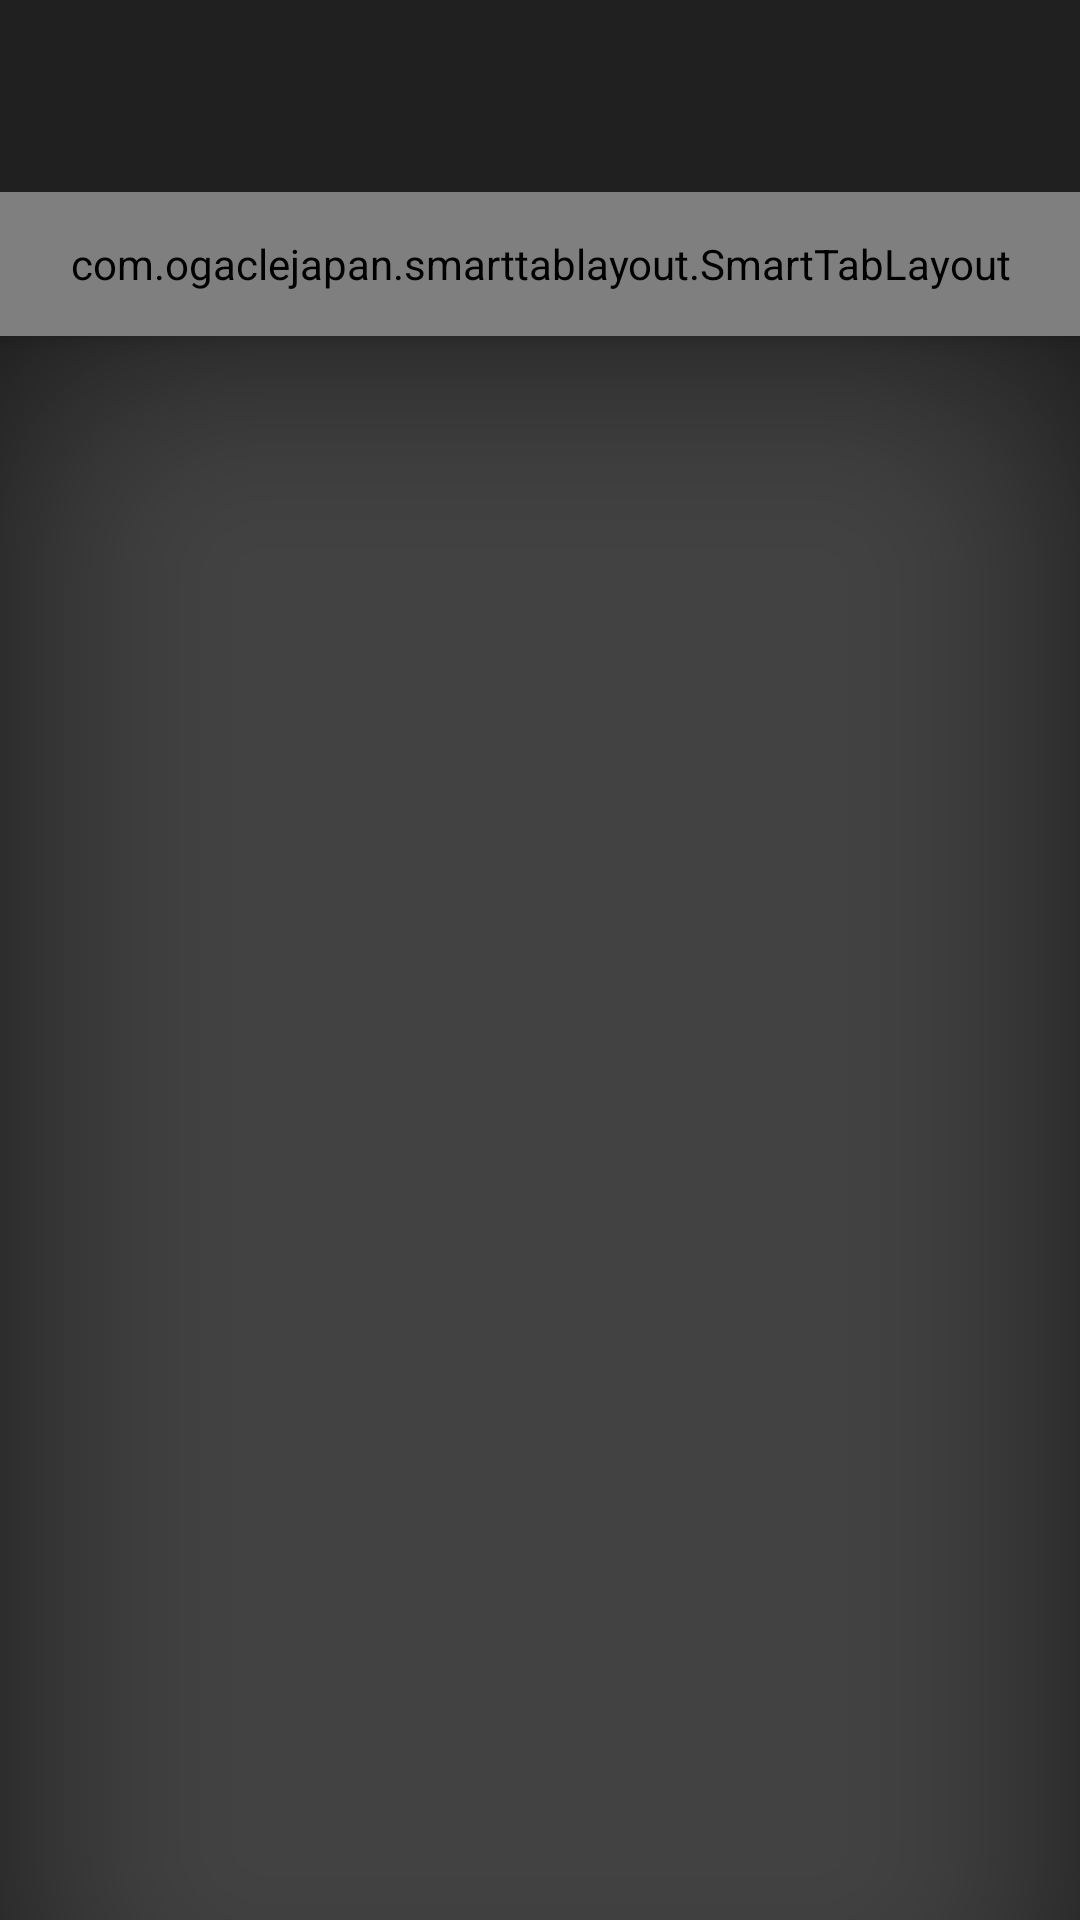

The Android layout XML behind this screen, and the referenced resources:
<!-- AndroidManifest.xml: application theme AppTheme -->
<!-- res/layout/activity_events.xml -->
<?xml version="1.0" encoding="utf-8"?>
<android.support.design.widget.CoordinatorLayout xmlns:android="http://schemas.android.com/apk/res/android"
    xmlns:app="http://schemas.android.com/apk/res-auto"
    xmlns:tools="http://schemas.android.com/tools"
    android:id="@+id/main_content"
    android:layout_width="match_parent"
    android:layout_height="match_parent"
    android:fitsSystemWindows="true"
    tools:context=".EventListingActivity">

    <android.support.design.widget.AppBarLayout
        android:id="@+id/appbar"
        android:layout_width="match_parent"
        android:layout_height="wrap_content"
        android:paddingTop="@dimen/appbar_padding_top"
        android:theme="@style/AppTheme.AppBarOverlay">

        <android.support.v7.widget.Toolbar
            android:id="@+id/toolbar"
            android:layout_width="match_parent"
            android:layout_height="?attr/actionBarSize"
            android:background="?attr/colorPrimary"
            app:layout_scrollFlags="scroll|enterAlways"
            app:popupTheme="@style/AppTheme.PopupOverlay">

        </android.support.v7.widget.Toolbar>


        <com.ogaclejapan.smarttablayout.SmartTabLayout
            android:id="@+id/viewpagertab"
            android:layout_width="match_parent"
            android:layout_height="48dp"
            app:stl_indicatorAlwaysInCenter="true"
            app:stl_indicatorWithoutPadding="false"
            app:stl_indicatorInFront="false"
            app:stl_indicatorInterpolation="smart"
            app:stl_indicatorGravity="bottom"
            app:stl_indicatorColor="#6a6a6a"
            app:stl_indicatorThickness="4dp"
            app:stl_indicatorWidth="auto"
            app:stl_indicatorCornerRadius="2dp"
            app:stl_overlineColor="#4D000000"
            app:stl_overlineThickness="0dp"
            app:stl_underlineColor="#4D000000"
            app:stl_underlineThickness="1dp"
            app:stl_dividerColor="#4D000000"
            app:stl_dividerThickness="1dp"
            app:stl_defaultTabBackground="?attr/selectableItemBackground"
            app:stl_defaultTabTextAllCaps="true"
            app:stl_defaultTabTextColor="#FFFFFF"
            app:stl_defaultTabTextSize="12sp"
            app:stl_defaultTabTextHorizontalPadding="16dp"
            app:stl_defaultTabTextMinWidth="0dp"
            app:stl_distributeEvenly="false"
            app:stl_clickable="true"
            app:stl_titleOffset="24dp"
            app:stl_drawDecorationAfterTab="false"
            />

    </android.support.design.widget.AppBarLayout>

    <android.support.v4.view.ViewPager
        android:background="@drawable/background"
        android:id="@+id/container"
        android:layout_width="match_parent"
        android:layout_height="match_parent"
        app:layout_behavior="@string/appbar_scrolling_view_behavior" />

</android.support.design.widget.CoordinatorLayout>
<!-- resources referenced by this layout -->
<resources>
  <dimen name="appbar_padding_top">8dp</dimen>
  <!-- drawable background: jpg bitmap (drawable-hdpi, 120200 bytes) -->
  <style name="AppTheme.AppBarOverlay" parent="ThemeOverlay.AppCompat.Dark.ActionBar" />
  <style name="AppTheme.PopupOverlay" parent="ThemeOverlay.AppCompat.Light" />
  <style name="AppTheme" parent="Theme.AppCompat.Light.DarkActionBar">
          
          <item name="colorPrimary">@color/colorPrimary</item>
          <item name="colorPrimaryDark">@color/colorPrimaryDark</item>
          <item name="colorAccent">@color/colorAccent</item>
      </style>
  <color name="colorPrimary">#202020</color>
  <color name="colorPrimaryDark">#131313</color>
  <color name="colorAccent">#6a6a6a</color>
</resources>
